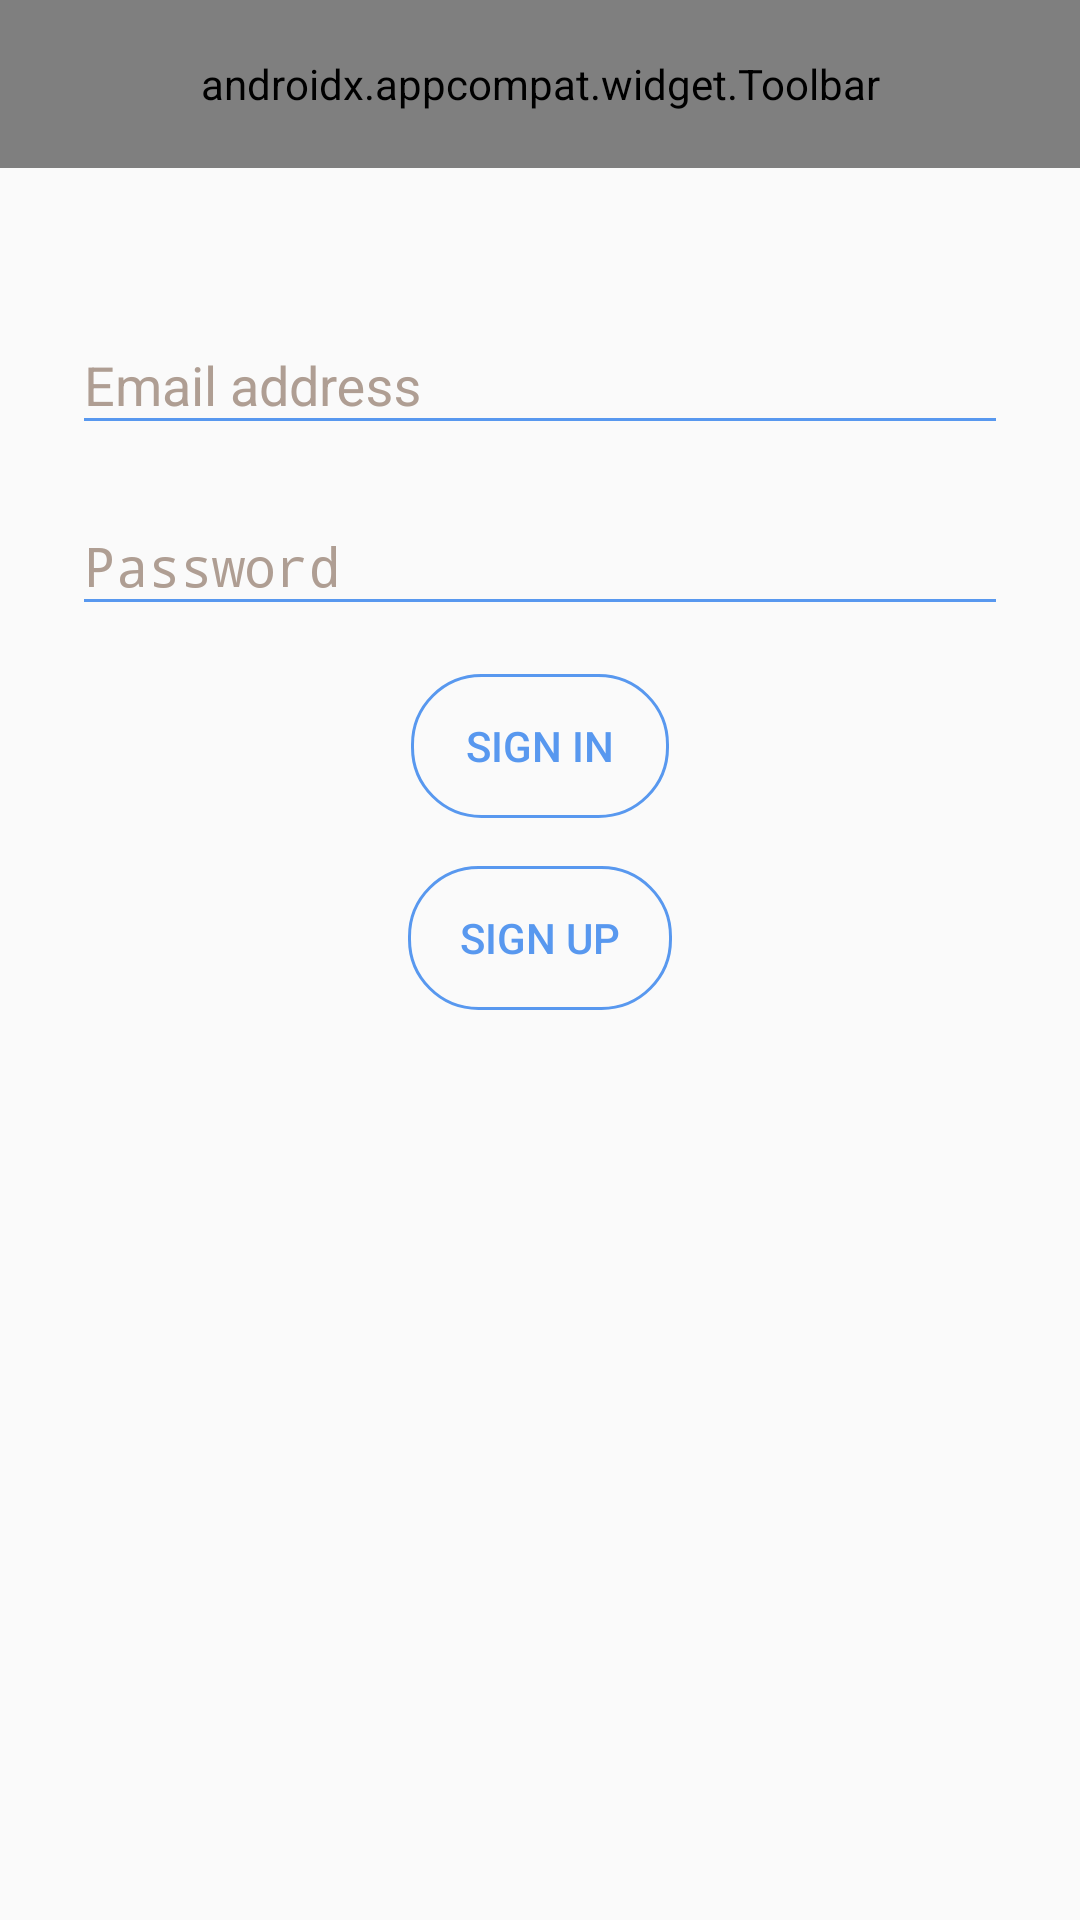

Produce the Android XML layout that renders to this screen, including the resource entries it uses.
<!-- AndroidManifest.xml: application theme AppTheme -->
<!-- res/layout/activity_login.xml -->
<?xml version="1.0" encoding="utf-8"?>
<android.support.constraint.ConstraintLayout xmlns:android="http://schemas.android.com/apk/res/android"
    xmlns:app="http://schemas.android.com/apk/res-auto"
    xmlns:tools="http://schemas.android.com/tools"
    android:id="@+id/layoutMainContainer"
    android:layout_width="match_parent"
    android:layout_height="match_parent"
    android:gravity="center_horizontal"
    android:orientation="vertical">

    <android.support.v7.widget.Toolbar
        android:id="@+id/my_toolbar"
        android:layout_width="match_parent"
        android:layout_height="?attr/actionBarSize"
        android:background="@color/colorPrimary"
        android:visibility="visible"
        app:layout_constraintTop_toTopOf="parent"
        app:title="@string/login.title"
        app:titleTextColor="@color/common_google_signin_btn_text_dark_pressed" />


    <android.support.constraint.ConstraintLayout
        android:id="@+id/email_login_form"
        android:layout_width="match_parent"
        android:layout_height="wrap_content"
        android:layout_marginStart="16dp"
        android:layout_marginLeft="16dp"
        android:layout_marginTop="32dp"
        android:layout_marginEnd="16dp"
        android:layout_marginRight="16dp"
        android:visibility="visible"
        app:layout_constraintEnd_toEndOf="parent"
        app:layout_constraintHorizontal_bias="0.0"
        app:layout_constraintStart_toStartOf="parent"
        app:layout_constraintTop_toBottomOf="@+id/my_toolbar">

        <android.support.design.widget.TextInputLayout
            android:id="@+id/tilEmail"
            android:layout_width="0dp"
            android:textColorHint="@color/colorHint"
            android:layout_height="wrap_content"
            android:layout_marginStart="8dp"
            android:layout_marginLeft="8dp"
            android:layout_marginTop="8dp"
            android:layout_marginEnd="8dp"
            android:layout_marginRight="8dp"
            app:layout_constraintEnd_toEndOf="parent"
            app:layout_constraintStart_toStartOf="parent"
            app:layout_constraintTop_toTopOf="parent">

            <EditText
                android:id="@+id/inputEmail"
                android:layout_width="match_parent"
                android:layout_height="wrap_content"
                android:textColorHint="@color/colorPrimary"
                android:backgroundTint="@color/colorPrimary"
                android:hint="@string/login.message.email"
                android:inputType="textEmailAddress"
                android:maxLines="1"
                android:singleLine="true" />

        </android.support.design.widget.TextInputLayout>

        <android.support.design.widget.TextInputLayout
            android:id="@+id/tilPassword"
            android:textColorHint="@color/colorHint"
            android:layout_width="0dp"
            android:layout_height="wrap_content"
            android:layout_marginStart="8dp"
            android:layout_marginLeft="8dp"
            android:layout_marginTop="8dp"
            android:layout_marginEnd="8dp"
            android:layout_marginRight="8dp"
            app:layout_constraintEnd_toEndOf="parent"
            app:layout_constraintStart_toStartOf="parent"
            app:layout_constraintTop_toBottomOf="@+id/tilEmail">

            <EditText
                android:id="@+id/inputPassword"
                android:layout_width="match_parent"
                android:layout_height="wrap_content"
                android:textColorHint="@color/colorPrimary"
                android:backgroundTint="@color/colorPrimary"
                android:hint="@string/login.message.password"
                android:imeOptions="actionUnspecified"
                android:inputType="textPassword"
                android:maxLines="1"
                android:singleLine="true" />

        </android.support.design.widget.TextInputLayout>

        <android.support.constraint.ConstraintLayout
            android:layout_width="match_parent"
            android:layout_height="match_parent"
            android:layout_marginStart="8dp"
            android:layout_marginLeft="8dp"
            android:layout_marginTop="8dp"
            android:layout_marginEnd="8dp"
            android:layout_marginRight="8dp"
            android:layout_marginBottom="8dp"
            android:gravity="center"
            app:layout_constraintBottom_toBottomOf="parent"
            app:layout_constraintEnd_toEndOf="parent"
            app:layout_constraintStart_toStartOf="parent"
            app:layout_constraintTop_toBottomOf="@+id/tilPassword">

            <Button
                android:id="@+id/btnSignIn"
                android:layout_width="86dp"
                android:layout_height="wrap_content"
                android:layout_marginStart="8dp"
                android:layout_marginLeft="8dp"
                android:layout_marginTop="8dp"
                android:layout_marginEnd="8dp"
                android:layout_marginRight="8dp"
                android:background="@drawable/button_bg"
                android:text="@string/login.action.signin"
                style="?android:attr/borderlessButtonStyle"
                android:textColor="@color/map_button_text"
                android:textStyle="normal"
                app:layout_constraintEnd_toEndOf="parent"
                app:layout_constraintStart_toStartOf="parent"
                app:layout_constraintTop_toTopOf="parent" />

            <Button
                android:id="@+id/btnSignUp"
                android:layout_width="wrap_content"
                android:layout_height="wrap_content"
                android:layout_marginStart="8dp"
                android:layout_marginLeft="8dp"
                android:layout_marginTop="16dp"
                android:layout_marginEnd="8dp"
                android:layout_marginRight="8dp"
                android:layout_marginBottom="8dp"
                android:background="@drawable/button_bg"
                android:paddingLeft="15dp"
                style="?android:attr/borderlessButtonStyle"
                android:paddingRight="15dp"
                android:text="@string/login.action.signup"
                android:textColor="@color/map_button_text"
                android:textStyle="normal"
                app:layout_constraintBottom_toBottomOf="parent"
                app:layout_constraintEnd_toEndOf="parent"
                app:layout_constraintStart_toStartOf="parent"
                app:layout_constraintTop_toBottomOf="@+id/btnSignIn" />
        </android.support.constraint.ConstraintLayout>

    </android.support.constraint.ConstraintLayout>

    <View
        android:id="@+id/progress_view"
        android:layout_width="match_parent"
        android:layout_height="match_parent"
        android:background="#4F000000"
        android:visibility="gone"
        app:layout_constraintBottom_toBottomOf="parent"
        app:layout_constraintEnd_toEndOf="parent"
        app:layout_constraintStart_toStartOf="parent"
        app:layout_constraintTop_toTopOf="parent" />

    <ProgressBar
        android:id="@+id/progressBar"
        style="?android:attr/progressBarStyleLarge"
        android:layout_width="wrap_content"
        android:layout_height="76dp"
        android:layout_marginStart="8dp"
        android:layout_marginLeft="8dp"
        android:layout_marginTop="56dp"
        android:layout_marginEnd="8dp"
        android:layout_marginRight="8dp"
        android:visibility="gone"
        app:layout_constraintEnd_toEndOf="parent"
        app:layout_constraintStart_toStartOf="parent"
        app:layout_constraintTop_toBottomOf="@+id/my_toolbar"
        tools:layout_conversion_absoluteHeight="0dp"
        tools:layout_conversion_absoluteWidth="0dp"
        tools:layout_conversion_absoluteX="0dp"
        tools:layout_conversion_absoluteY="0dp" />
</android.support.constraint.ConstraintLayout>
<!-- resources referenced by this layout -->
<resources>
  <color name="colorHint">#af9e93</color>
       BLUE
  <color name="colorPrimary">#5898ef</color>
  <!-- drawable button_bg (drawable) -->
  <?xml version="1.0" encoding="utf-8"?>
  <selector xmlns:android="http://schemas.android.com/apk/res/android">
  <item android:state_pressed="true">
      <shape xmlns:android="http://schemas.android.com/apk/res/android"
          android:shape="rectangle">
          <solid android:color="@color/colorPrimary" />
          <corners android:radius="25dp" />
          <stroke android:width="1dp" android:color="@color/colorPrimary" />
      </shape>
  </item>
  <item >
      <shape xmlns:android="http://schemas.android.com/apk/res/android"
          android:shape="rectangle">
          <corners android:radius="23dp" />
          <stroke android:width="1dp" android:color="@color/colorPrimary" />
      </shape>
  </item>
  </selector>
  <string name="login.action.signin">Sign in</string>
  <string name="login.action.signup">Sign up</string>
  <string name="login.message.email">Email address</string>
  <string name="login.message.password">Password</string>
  <string name="login.title">Sign in to Momo Chat</string>
  <style name="AppTheme" parent="Theme.AppCompat.Light.NoActionBar">
          
          Б<item name="colorPrimary">@color/colorPrimary</item>
          <item name="colorPrimaryDark">@color/colorPrimaryDark</item>
          <item name="colorAccent">@color/colorAccent</item>
      </style>
  <color name="colorPrimaryDark">#426cd7</color>
  <color name="colorAccent">#224b7a</color>
</resources>
